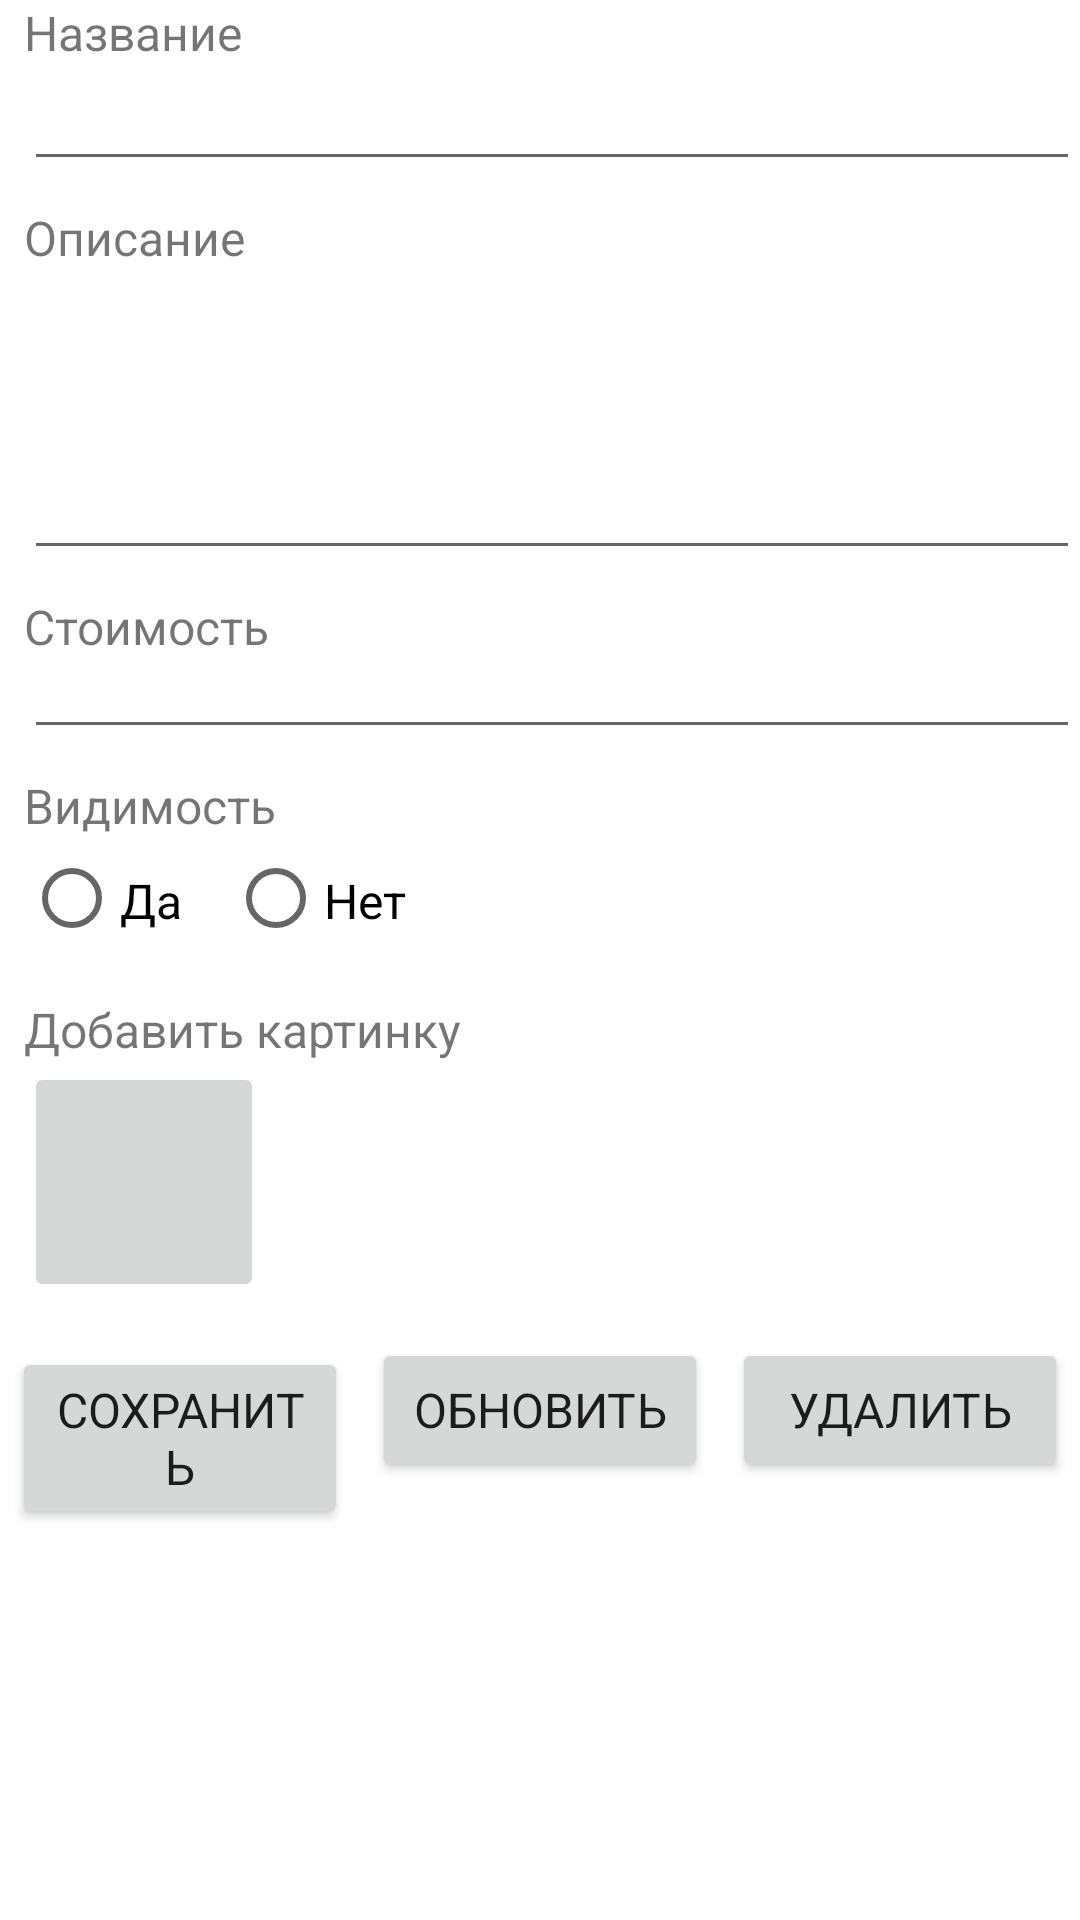

The Android layout XML behind this screen, and the referenced resources:
<!-- AndroidManifest.xml: application theme MainAppTheme -->
<!-- res/layout/manage_product_layout.xml -->
<?xml version="1.0" encoding="utf-8"?>
<LinearLayout xmlns:android="http://schemas.android.com/apk/res/android"
              android:orientation="vertical"
              android:layout_width="match_parent"
              android:layout_height="match_parent">


    
    <TextView
            android:layout_width="match_parent"
            android:layout_height="wrap_content"
            android:text="Название"
            android:textSize="16sp"
            android:layout_marginLeft="8dp"/>
    <EditText
            android:id="@+id/handle_product_name"
            android:layout_width="match_parent"
            android:layout_height="wrap_content"
            android:textSize="16sp"
            android:layout_marginLeft="8dp"
            android:layout_marginBottom="8dp"/>


    
    <TextView
            android:layout_width="match_parent"
            android:layout_height="wrap_content"
            android:text="Описание"
            android:textSize="16sp"
            android:layout_marginLeft="8dp"/>
    <EditText
            android:id="@+id/handle_product_desc"
            android:layout_width="match_parent"
            android:layout_height="100dp"
            android:textSize="16sp"
            android:layout_marginLeft="8dp"
            android:layout_marginBottom="8dp"/>


    
    <TextView
            android:layout_width="match_parent"
            android:layout_height="wrap_content"
            android:text="Стоимость"
            android:textSize="16sp"
            android:layout_marginLeft="8dp"/>
    <EditText
            android:id="@+id/handle_product_cost"
            android:layout_width="match_parent"
            android:layout_height="30dp"
            android:textSize="16sp"
            android:layout_marginLeft="8dp"
            android:layout_marginBottom="8dp"/>


    
    <TextView
            android:layout_width="match_parent"
            android:layout_height="wrap_content"
            android:text="Видимость"
            android:textSize="16sp"
            android:layout_marginLeft="8dp"
            android:layout_marginBottom="10dp"/>
    <RadioGroup
            android:layout_width="match_parent"
            android:layout_height="wrap_content"
            android:orientation="horizontal"
            android:layout_marginBottom="15dp">
        <RadioButton
                android:id="@+id/handle_product_visible"
                android:layout_width="60dp"
                android:layout_height="20dp"
                android:textSize="16sp"
                android:text="Да"
                android:layout_marginLeft="8dp"
                android:layout_marginBottom="8dp"/>

        <RadioButton
                android:id="@+id/handle_product_invisible"
                android:layout_width="60dp"
                android:layout_height="20dp"
                android:textSize="16sp"
                android:text="Нет"
                android:layout_marginLeft="8dp"
                android:layout_marginBottom="8dp"/>

    </RadioGroup>


    
    <TextView
            android:layout_width="match_parent"
            android:layout_height="wrap_content"
            android:text="Добавить картинку"
            android:textSize="16sp"
            android:layout_marginLeft="8dp"/>

    <LinearLayout
            android:layout_width="match_parent"
            android:layout_height="wrap_content"
            android:orientation="horizontal">
        <ImageButton
                android:id="@+id/handle_product_add_image"
                android:layout_width="80dp"
                android:layout_height="80dp"
                android:textSize="16sp"
                android:layout_marginLeft="8dp"
                android:layout_marginBottom="8dp"/>

        <ImageView
                android:id="@+id/handle_product_image"
                android:layout_width="80dp"
                android:layout_height="80dp"
                android:textSize="16sp"
                android:layout_marginLeft="8dp"
                android:layout_marginBottom="8dp"/>
    </LinearLayout>

    <LinearLayout
            android:layout_width="match_parent"
            android:layout_height="wrap_content"
            android:orientation="horizontal">
        <Button
                android:layout_width="match_parent"
                android:layout_height="wrap_content"
                android:text="Сохранить"
                android:textSize="16sp"
                android:layout_margin="4dp"
                android:layout_weight="1"/>

        <Button
                android:layout_width="match_parent"
                android:layout_height="wrap_content"
                android:text="Обновить"
                android:textSize="16sp"
                android:layout_margin="4dp"
                android:layout_weight="1"/>

        <Button
                android:layout_width="match_parent"
                android:layout_height="wrap_content"
                android:text="Удалить"
                android:textSize="16sp"
                android:layout_margin="4dp"
                android:layout_weight="1"/>
    </LinearLayout>


</LinearLayout>
<!-- resources referenced by this layout -->
<resources>
  <style name="MainAppTheme" parent="Theme.MaterialComponents.Light.NoActionBar">
          <item name="colorPrimary">@color/colorPrimary</item>
          <item name="colorPrimaryDark">@color/colorPrimaryDark</item>
          <item name="colorAccent">@color/colorAccent</item>
          <item name="windowNoTitle">true</item>
          <item name="windowActionBar">false</item>
          <item name="fontFamily">@font/calibri</item>
      </style>
  <color name="colorPrimary">#773EDA</color>
  <color name="colorPrimaryDark">#5721B4</color>
  <color name="colorAccent">#D81B60</color>
</resources>
